Run: headless pygame with SDL's dummy video driver; simulated clock (each Clock.tick advances the game by its frame time, no real sleeping); random seed 0; keys injected as events and as key.get_pressed() state; mouse plan: one left click at the window centre at the start of phase 2, then a move to the lower-right quarter at the start of phase 3.
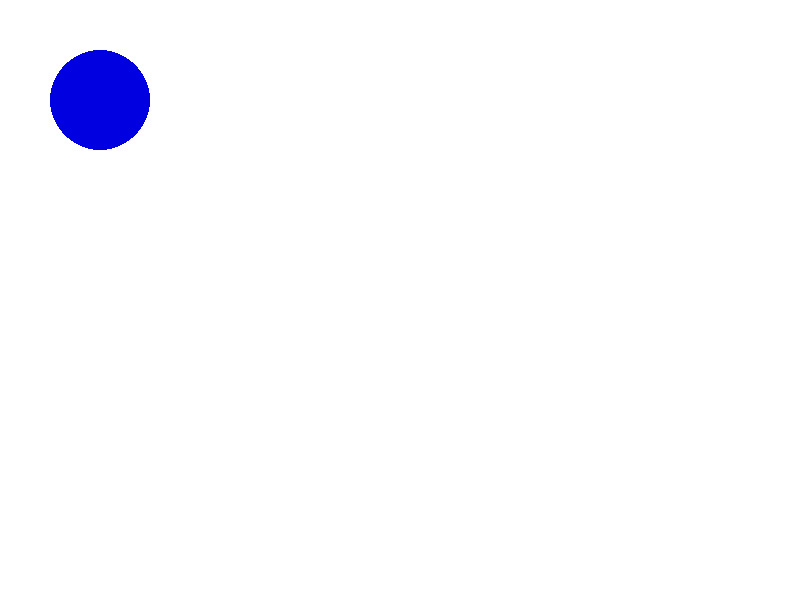
Frame 1 of 4 · flips 1–60 · no input
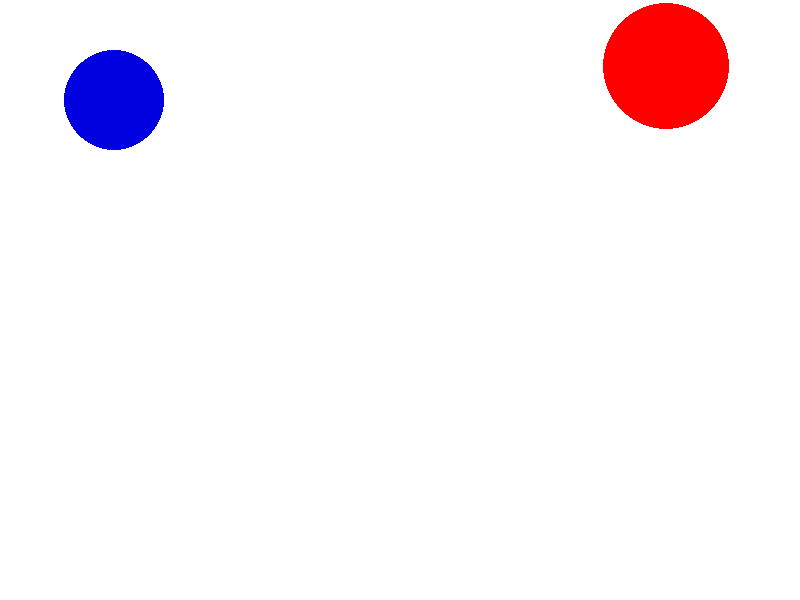
Frame 2 of 4 · flips 61–180 · clicked the window centre · tapped SPACE, RETURN · held RIGHT (→), D
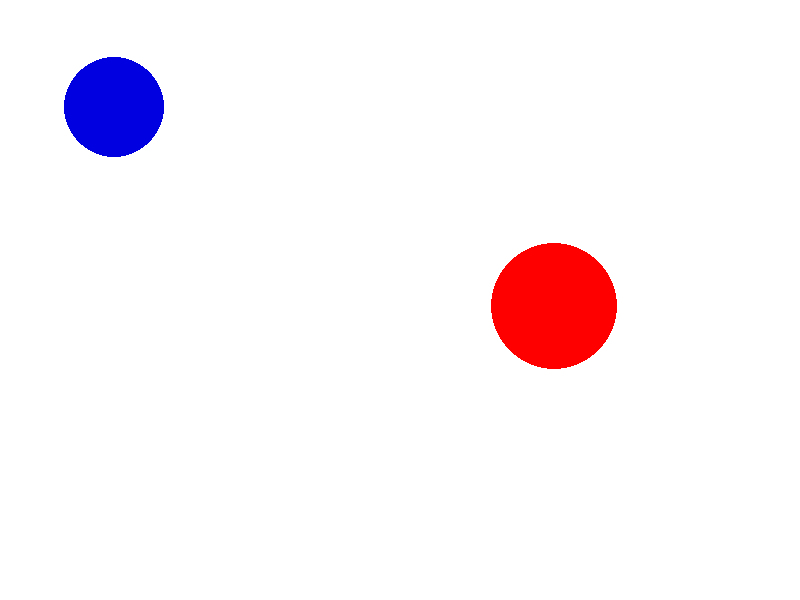
Frame 3 of 4 · flips 181–300 · moved the mouse to the lower-right quarter · held DOWN (↓), S
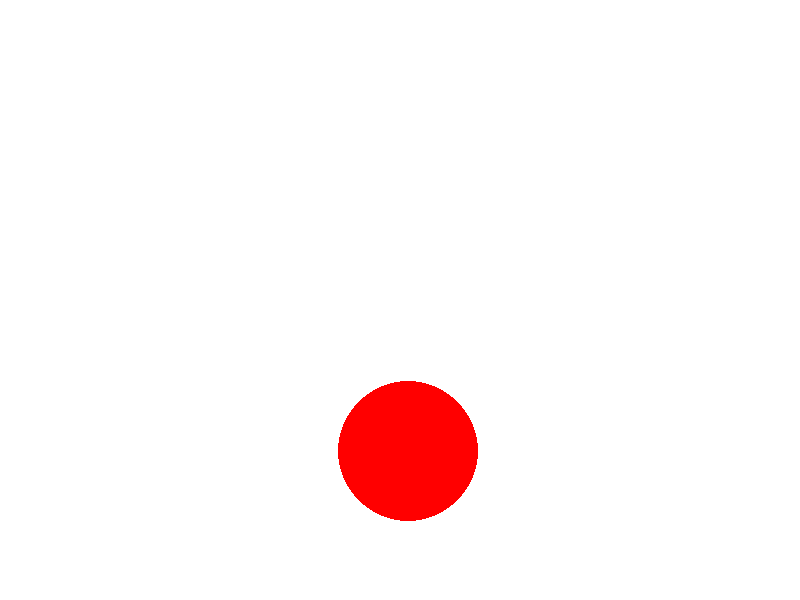
Frame 4 of 4 · flips 301–420 · held LEFT (←), A, UP (↑), W

The pygame program that drew these frames:

import pygame
import random
from random import randint

from math import sqrt

def positive_or_negative():
    if random.random() < 0.5:
        return 1
    else:
        return -1

class Ball(object):
    """球"""

    def __init__(self, x, y, radius, color):
        """初始化方法"""
        self.x = x
        self.y = y
        self.radius = radius
        self.sx = randint(1, 9)
        self.sy = int(sqrt(100 - self.sx * self.sx))
        self.color = color
        self.alive = True

    def move(self, screen):
        """移动"""
        self.x += int(self.sx * (100/self.radius))
        self.y += int(self.sy * (100/self.radius))
        if self.x - self.radius <= 0 or \
                self.x + self.radius >= screen.get_width():
            self.sx = -self.sx
        if self.y - self.radius <= 0 or \
                self.y + self.radius >= screen.get_height():
            self.sy = -self.sy

    def my_move_right(self, screen):
        self.x += int(self.sx * (100/self.radius))


    def eat(self, other):
        """吃其他球"""
        if self.alive and other.alive and self != other:
            dx, dy = self.x - other.x, self.y - other.y
            distance = sqrt(dx ** 2 + dy ** 2)
            if distance < self.radius + other.radius \
                    and self.radius > other.radius:
                other.alive = False
                self.radius = self.radius + int(other.radius * 0.146)

    def draw(self, screen):
        """在窗口上绘制球"""
        pygame.draw.circle(screen, self.color,
                           (self.x, self.y), self.radius, 0)





def main():
    # 定义用来装所有球的容器
    myball = Ball(100, 100,50,(0,0,225))
    # myball = Ball(100, 100,50,50,50,(0,0,225))
    balls = []
    # 初始化导入的pygame中的模块
    pygame.init()
    # 初始化用于显示的窗口并设置窗口尺寸
    screen = pygame.display.set_mode((800, 600))
    # 设置当前窗口的标题
    pygame.display.set_caption('大球吃小球')
    running = True
    # 开启一个事件循环处理发生的事件
    myball.draw(screen)
    while running:
        # 从消息队列中获取事件并对事件进行处理
        for event in pygame.event.get():
            if event.type == pygame.QUIT:
                running = False
            # 处理鼠标事件的代码
            if event.type == pygame.MOUSEBUTTONDOWN and event.button == 1:
                # 获得点击鼠标的位置
                x, y = event.pos
                radius = randint(10, 100)
                sx, sy = randint(-10, 10), randint(-10, 10)
                color = (255,0,0)
                # 在点击鼠标的位置创建一个球(大小、速度和颜色随机)
                ball = Ball(x, y, radius, color)
                # ball = Ball(x, y, radius, sx, sy, color)
                # 将球添加到列表容器中
                balls.append(ball)
            if event.type == pygame.KEYDOWN:
                if event.key == pygame.K_RIGHT:
                    print("go right")
                    # myball.x += myball.sx
                    myball.my_move_right(screen)
                elif event.key == pygame.K_LEFT:
                    print("gp left")
                    myball.x -= myball.sx
                elif event.key == pygame.K_UP:
                    print("go up")
                    myball.y -= myball.sy
                elif event.key == pygame.K_DOWN:
                    print("gp down")
                    myball.y += myball.sy
        screen.fill((255, 255, 255))
        # 取出容器中的球 如果没被吃掉就绘制 被吃掉了就移除
        if myball.alive == True:
            myball.draw(screen)
        for i in balls:
            if i.alive == True:
                i.draw(screen)
            else:
                balls.remove(i)

        pygame.display.flip()
        # 每隔50毫秒就改变球的位置再刷新窗口
        pygame.time.delay(50)
        for ball in balls:
            ball.move(screen)
            # 检查球有没有吃到其他的球
            for other in balls:
                ball.eat(other)

        for ball in balls:
            myball.eat(ball)
            ball.eat(myball)


        


if __name__ == '__main__':
    main()
